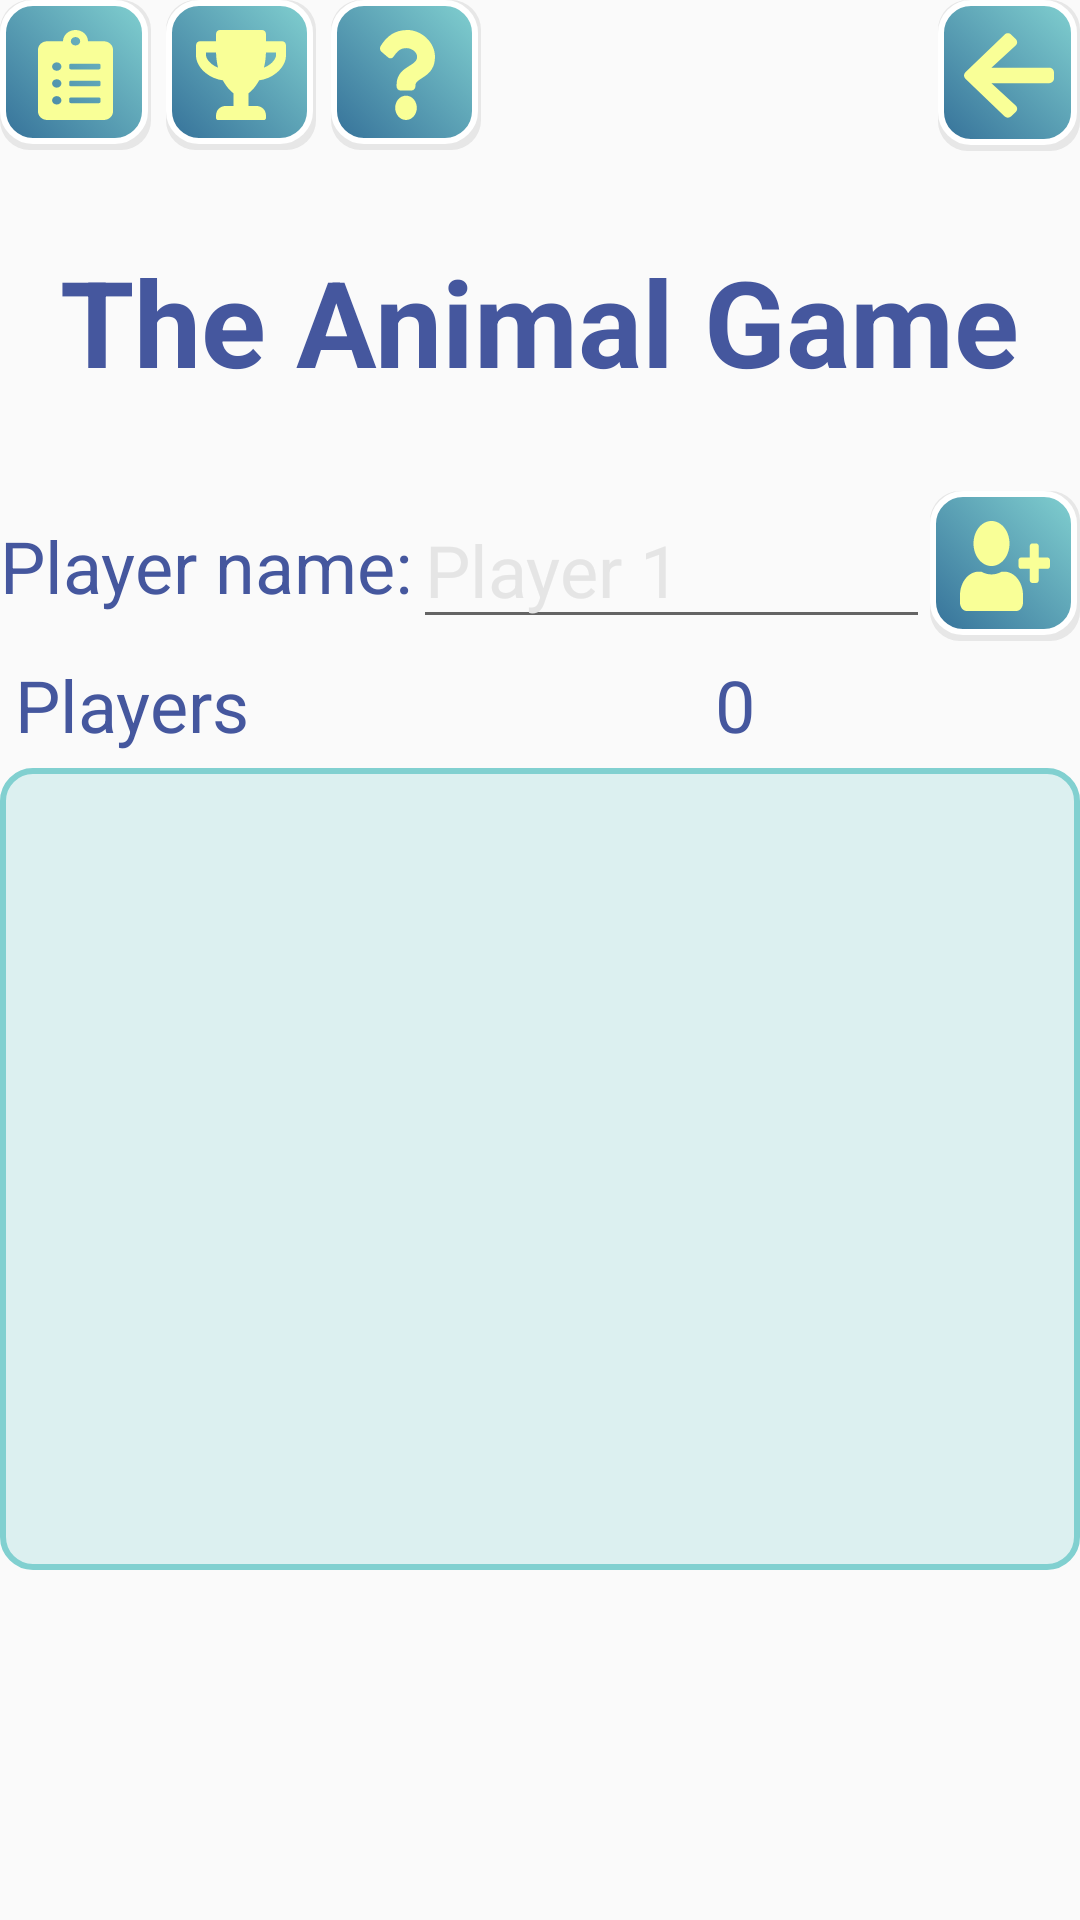

Here is an Android app screen rendered from its layout file. Give the layout XML and the strings, colors and styles it references.
<!-- AndroidManifest.xml: application theme AppTheme -->
<!-- res/layout/fragment_start.xml -->
<FrameLayout xmlns:android="http://schemas.android.com/apk/res/android"
    xmlns:tools="http://schemas.android.com/tools"
    android:layout_width="match_parent"
    android:layout_height="match_parent"
    android:background="@drawable/background"
    android:focusableInTouchMode="false"
    tools:context="com.animalgame.activity.AnimalMainActivity">

    <LinearLayout
        android:layout_width="match_parent"
        android:layout_height="match_parent"
        android:orientation="vertical">

        <LinearLayout
            android:layout_width="match_parent"
            android:layout_height="wrap_content"
            android:orientation="horizontal">

            <ImageButton
                android:id="@+id/addAnimalButton"
                android:layout_width="wrap_content"
                android:layout_height="wrap_content"
                android:layout_marginRight="5dp"
                android:background="@drawable/button"
                android:contentDescription="@string/add_animal"
                android:onClick="goToAnimalDatabaseScreen"
                android:paddingBottom="10dp"
                android:paddingLeft="12.5dp"
                android:paddingRight="12.5dp"
                android:paddingTop="10dp"
                android:src="@drawable/ic_clipboard_list" />

            <ImageButton
                android:id="@+id/highScoreButton"
                android:layout_width="wrap_content"
                android:layout_height="wrap_content"
                android:layout_gravity="top|start"
                android:layout_marginRight="5dp"
                android:background="@drawable/button"
                android:contentDescription="@string/high_scores"
                android:onClick="displayHighScores"
                android:padding="10dp"
                android:src="@drawable/ic_trophy" />

            <ImageButton
                android:id="@+id/button_rules"
                android:layout_width="wrap_content"
                android:layout_height="wrap_content"
                android:layout_gravity="top|start"
                android:background="@drawable/button"
                android:contentDescription="@string/rules"
                android:onClick="readRules"
                android:paddingBottom="10dp"
                android:paddingLeft="15dp"
                android:paddingRight="15dp"
                android:paddingTop="10dp"
                android:src="@drawable/ic_question" />

            <Space
                android:layout_width="0dp"
                android:layout_height="wrap_content"
                android:layout_weight="1" />

            <ImageButton
                android:id="@+id/button_quit"
                android:layout_width="wrap_content"
                android:layout_height="wrap_content"
                android:layout_gravity="end"
                android:background="@drawable/button"
                android:contentDescription="@string/quit"
                android:fadingEdge="none"
                android:onClick="quitGame"
                android:padding="8.5dp"
                android:src="@drawable/ic_arrow_left" />

        </LinearLayout>

        <LinearLayout
            android:layout_width="match_parent"
            android:layout_height="wrap_content"
            android:layout_gravity="center_vertical"
            android:layout_weight="0.5"
            android:orientation="vertical">

            <Space
                android:layout_width="match_parent"
                android:layout_height="30dp" />

            <TextView
                android:id="@+id/textView"
                android:layout_width="wrap_content"
                android:layout_height="wrap_content"
                android:layout_gravity="top|center_vertical|center_horizontal"
                android:text="@string/text_title"
                android:textColor="@color/textBlue"
                android:textSize="40sp"
                android:textStyle="bold" />

            <Space
                android:layout_width="0dp"
                android:layout_height="30dp" />

            <LinearLayout
                android:layout_width="match_parent"
                android:layout_height="wrap_content"
                android:layout_gravity="top|center_vertical"
                android:orientation="horizontal">

                <TextView
                    android:id="@+id/playerNameText"
                    android:layout_width="wrap_content"
                    android:layout_height="wrap_content"
                    android:layout_gravity="center_vertical|start"
                    android:text="@string/player_name"
                    android:textColor="@color/textBlue"
                    android:textSize="24sp" />

                <EditText
                    android:id="@+id/addPlayer_text"
                    android:layout_width="0dp"
                    android:layout_height="wrap_content"
                    android:layout_weight="1"
                    android:hint="@string/player_one"
                    android:inputType="text"
                    android:lines="1"
                    android:textColor="@color/textBlue"
                    android:textColorHighlight="@color/highlightMauve"
                    android:textColorHint="@color/evenGray"
                    android:singleLine="true"
                    android:imeOptions="actionDone"
                    android:textSize="24sp" />

                <ImageButton
                    android:id="@+id/addPlayer_button"
                    android:layout_width="wrap_content"
                    android:layout_height="wrap_content"
                    android:layout_gravity="center_vertical|end"
                    android:background="@drawable/button"
                    android:contentDescription="@string/add_player"
                    android:onClick="addPlayer"
                    android:padding="10dp"
                    android:src="@drawable/ic_user_plus" />

            </LinearLayout>

            <LinearLayout
                android:layout_width="match_parent"
                android:layout_height="wrap_content"
                android:layout_gravity="bottom"
                android:layout_margin="5dp"
                android:orientation="horizontal">

                <TextView
                    android:id="@+id/playersLabelText"
                    android:layout_width="match_parent"
                    android:layout_height="wrap_content"
                    android:layout_gravity="center_vertical|start"
                    android:layout_weight="0.5"
                    android:maxLines="1"
                    android:text="@string/players"
                    android:textColor="@color/textBlue"
                    android:textSize="24sp" />

                <Space
                    android:layout_width="wrap_content"
                    android:layout_height="wrap_content"
                    android:layout_weight="0.5" />

                <TextView
                    android:id="@+id/NumPlayersText"
                    android:layout_width="match_parent"
                    android:layout_height="wrap_content"
                    android:layout_gravity="center_vertical|end"
                    android:layout_marginEnd="100dp"
                    android:layout_weight="0.5"
                    android:text="@string/num_players_text"
                    android:textColor="@color/textBlue"
                    android:textSize="24sp"
                    tools:text="0" />
            </LinearLayout>

            <ScrollView
                android:layout_width="match_parent"
                android:layout_height="match_parent"
                android:layout_gravity="bottom"
                android:background="@drawable/scroll_background">

                <LinearLayout
                    android:id="@+id/startPlayersListLinearLayout"
                    android:layout_width="match_parent"
                    android:layout_height="match_parent"
                    android:layout_margin="5dp"
                    android:orientation="vertical">

                </LinearLayout>
            </ScrollView>
        </LinearLayout>

    <Button
        android:id="@+id/button_start"
        android:layout_width="wrap_content"
        android:layout_height="wrap_content"
        android:layout_gravity="bottom|center_horizontal"
        android:layout_marginBottom="20dp"
        android:background="@drawable/button_start"
        android:onClick="startGame"
        android:padding="15dp"
        android:text="@string/start"
        android:textColor="@color/textYellow"
        android:textSize="50sp"
        android:textStyle="bold"
        android:visibility="invisible" />
    </LinearLayout>
</FrameLayout>
<!-- resources referenced by this layout -->
<resources>
  <color name="evenGray">#e5e5e5</color>
  <color name="highlightMauve">#9e455b</color>
  <color name="textBlue">#45579e</color>
  <color name="textYellow">#f9ff97</color>
  <!-- drawable ic_arrow_left (drawable) -->
  <vector android:height="33dp" android:viewportHeight="512"
      android:viewportWidth="448" android:width="30dp" xmlns:android="http://schemas.android.com/apk/res/android">
      <path android:fillColor="#f9ff97" android:pathData="M257.5,445.1l-22.2,22.2c-9.4,9.4 -24.6,9.4 -33.9,0L7,273c-9.4,-9.4 -9.4,-24.6 0,-33.9L201.4,44.7c9.4,-9.4 24.6,-9.4 33.9,0l22.2,22.2c9.5,9.5 9.3,25 -0.4,34.3L136.6,216H424c13.3,0 24,10.7 24,24v32c0,13.3 -10.7,24 -24,24H136.6l120.5,114.8c9.8,9.3 10,24.8 0.4,34.3z"/>
  </vector>
  <!-- drawable ic_question (drawable) -->
  <vector android:height="30dp" android:viewportHeight="512"
      android:viewportWidth="384" android:width="20dp" xmlns:android="http://schemas.android.com/apk/res/android">
      <path android:fillColor="#f9ff97" android:pathData="M202.021,0C122.202,0 70.503,32.703 29.914,91.026c-7.363,10.58 -5.093,25.086 5.178,32.874l43.138,32.709c10.373,7.865 25.132,6.026 33.253,-4.148 25.049,-31.381 43.63,-49.449 82.757,-49.449 30.764,0 68.816,19.799 68.816,49.631 0,22.552 -18.617,34.134 -48.993,51.164 -35.423,19.86 -82.299,44.576 -82.299,106.405V320c0,13.255 10.745,24 24,24h72.471c13.255,0 24,-10.745 24,-24v-5.773c0,-42.86 125.268,-44.645 125.268,-160.627C377.504,66.256 286.902,0 202.021,0zM192,373.459c-38.196,0 -69.271,31.075 -69.271,69.271 0,38.195 31.075,69.27 69.271,69.27s69.271,-31.075 69.271,-69.271 -31.075,-69.27 -69.271,-69.27z"/>
  </vector>
  <!-- drawable ic_user_plus (drawable) -->
  <vector android:height="30dp" android:viewportHeight="512"
      android:viewportWidth="640" android:width="30dp" xmlns:android="http://schemas.android.com/apk/res/android">
      <path android:fillColor="#f9ff97" android:pathData="M624,208h-64v-64c0,-8.8 -7.2,-16 -16,-16h-32c-8.8,0 -16,7.2 -16,16v64h-64c-8.8,0 -16,7.2 -16,16v32c0,8.8 7.2,16 16,16h64v64c0,8.8 7.2,16 16,16h32c8.8,0 16,-7.2 16,-16v-64h64c8.8,0 16,-7.2 16,-16v-32c0,-8.8 -7.2,-16 -16,-16zM224,256c70.7,0 128,-57.3 128,-128S294.7,0 224,0 96,57.3 96,128s57.3,128 128,128zM313.6,288h-16.7c-22.2,10.2 -46.9,16 -72.9,16s-50.6,-5.8 -72.9,-16h-16.7C60.2,288 0,348.2 0,422.4L0,464c0,26.5 21.5,48 48,48h352c26.5,0 48,-21.5 48,-48v-41.6c0,-74.2 -60.2,-134.4 -134.4,-134.4z"/>
  </vector>
  <!-- drawable scroll_background (drawable) -->
  <?xml version="1.0" encoding="utf-8"?>
  <shape xmlns:android="http://schemas.android.com/apk/res/android"
      android:shape="rectangle">
      <solid android:color="@color/muteBackgroundBlue" />
      <corners android:radius="10dp"/>
      <stroke android:width="2dp" android:color="@color/backgroundBlue" />
  </shape>
  <string name="add_animal">Add</string>
  <string name="add_player">Add player</string>
  <string name="high_scores">high scores</string>
  <string name="num_players_text">0</string>
  <string name="player_name">Player name:</string>
  <string name="player_one">Player 1</string>
  <string name="players">Players</string>
  <string name="quit">quit</string>
  <string name="rules">Rules</string>
  <string name="start">Start</string>
  <string name="text_title">The Animal Game</string>
  <style name="AppTheme" parent="Theme.AppCompat.Light.DarkActionBar">
          
          <item name="colorPrimary">@color/colorPrimary</item>
          <item name="colorPrimaryDark">@color/colorPrimaryDark</item>
          <item name="colorAccent">@color/colorAccent</item>
      </style>
  <color name="muteBackgroundBlue">#4081d0d0</color>
  <color name="backgroundBlue">#81d0d0</color>
  <color name="colorPrimary">#3F51B5</color>
  <color name="colorPrimaryDark">#0d006b</color>
  <color name="colorAccent">#ff4081</color>
</resources>
